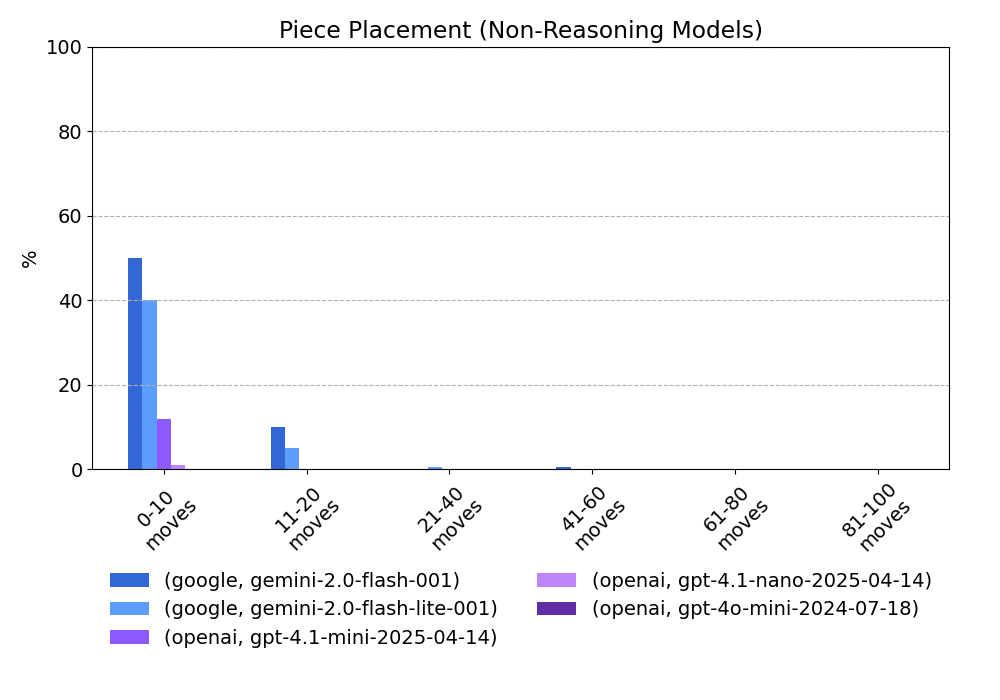

Values plotted in this chart, from the file beside it:
provider, model, 0-10 moves, 11-20 moves, 21-40 moves, 41-60 moves, 61-80 moves, 81-100 moves
google, gemini-2.0-flash-001, 50.0, 10.0, 0.0, 0.5, 0.0, 0.0
google, gemini-2.0-flash-lite-001, 40.0, 5.0, 0.5, 0.0, 0.0, 0.0
openai, gpt-4.1-mini-2025-04-14, 12.0, 0.0, 0.0, 0.0, 0.0, 0.0
openai, gpt-4.1-nano-2025-04-14, 1.0, 0.0, 0.0, 0.0, 0.0, 0.0
openai, gpt-4o-mini-2024-07-18, 0.0, 0.0, 0.0, 0.0, 0.0, 0.0
